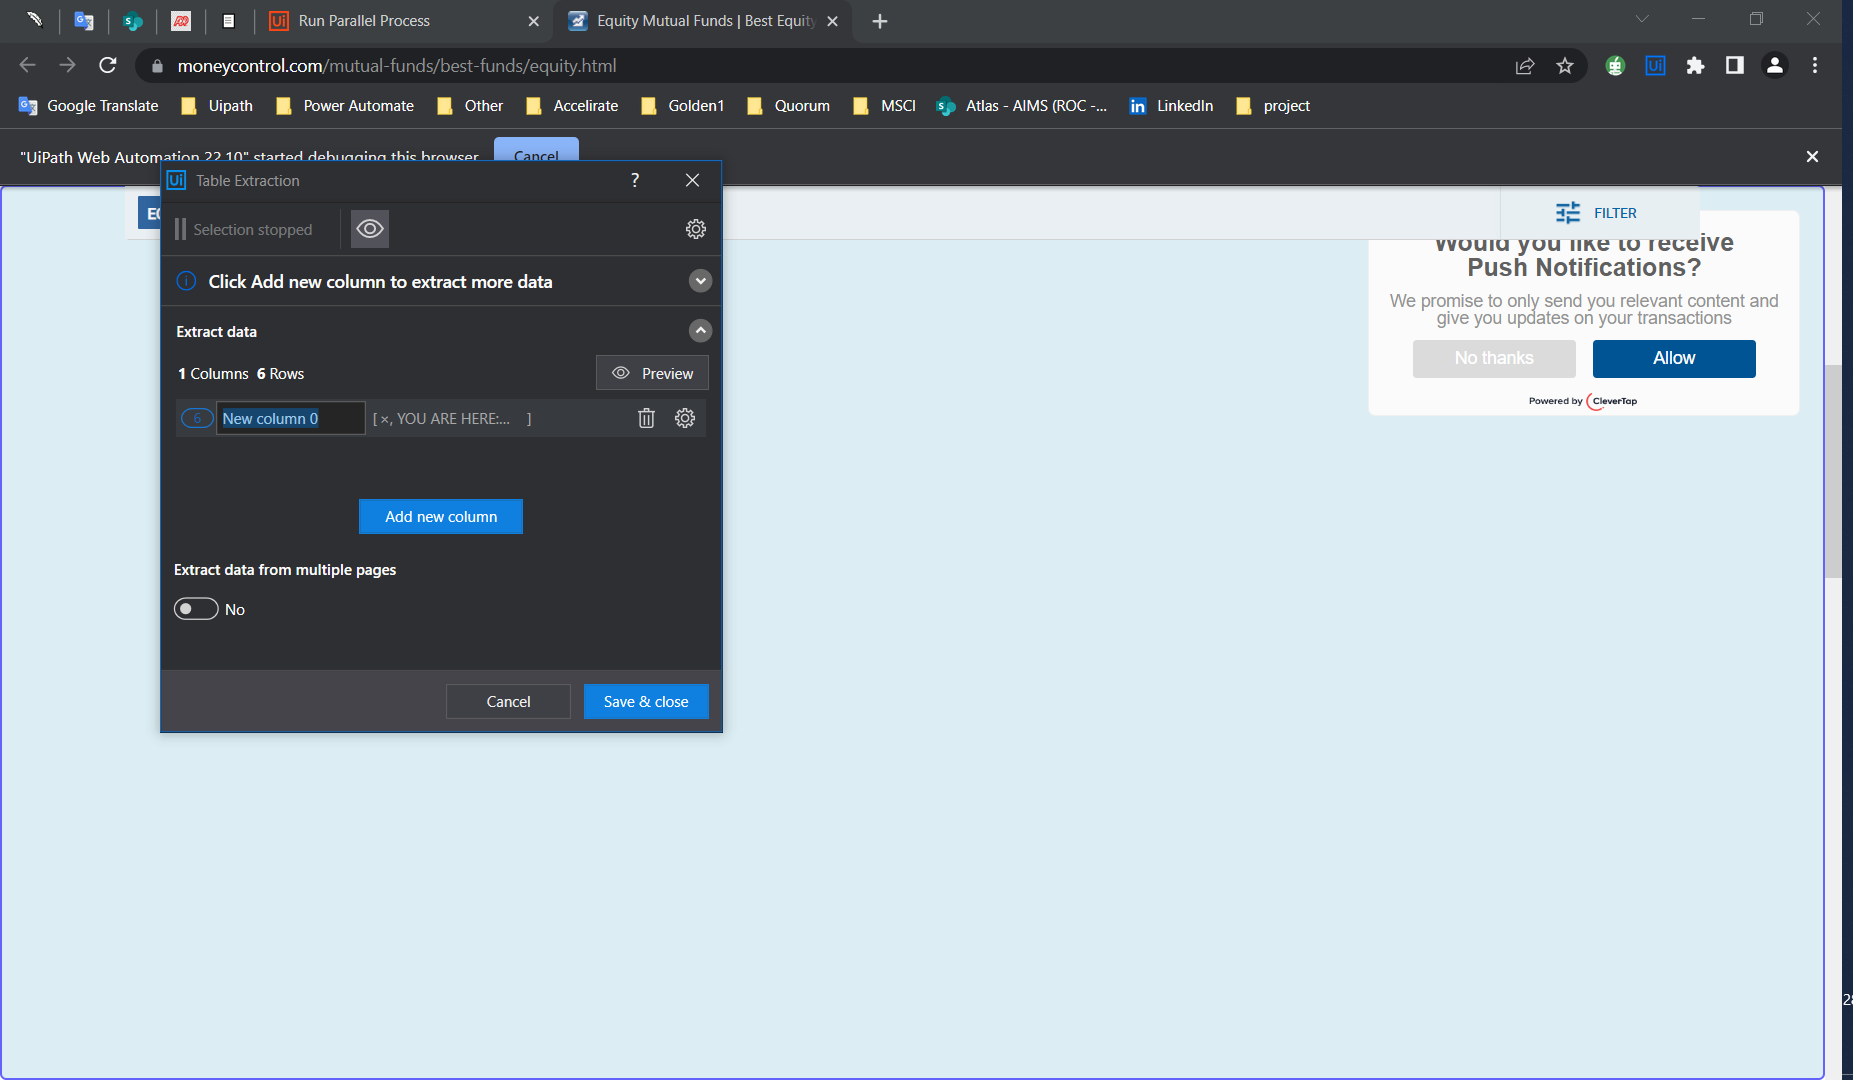
Task: Robotic Enterprise Framework
Workflow: Sequence

Step 1: get-text from the page in window 'Equity Mutual Funds | Best Equity Mutual Funds |Mutual Fund Ranking' (chrome.exe)
